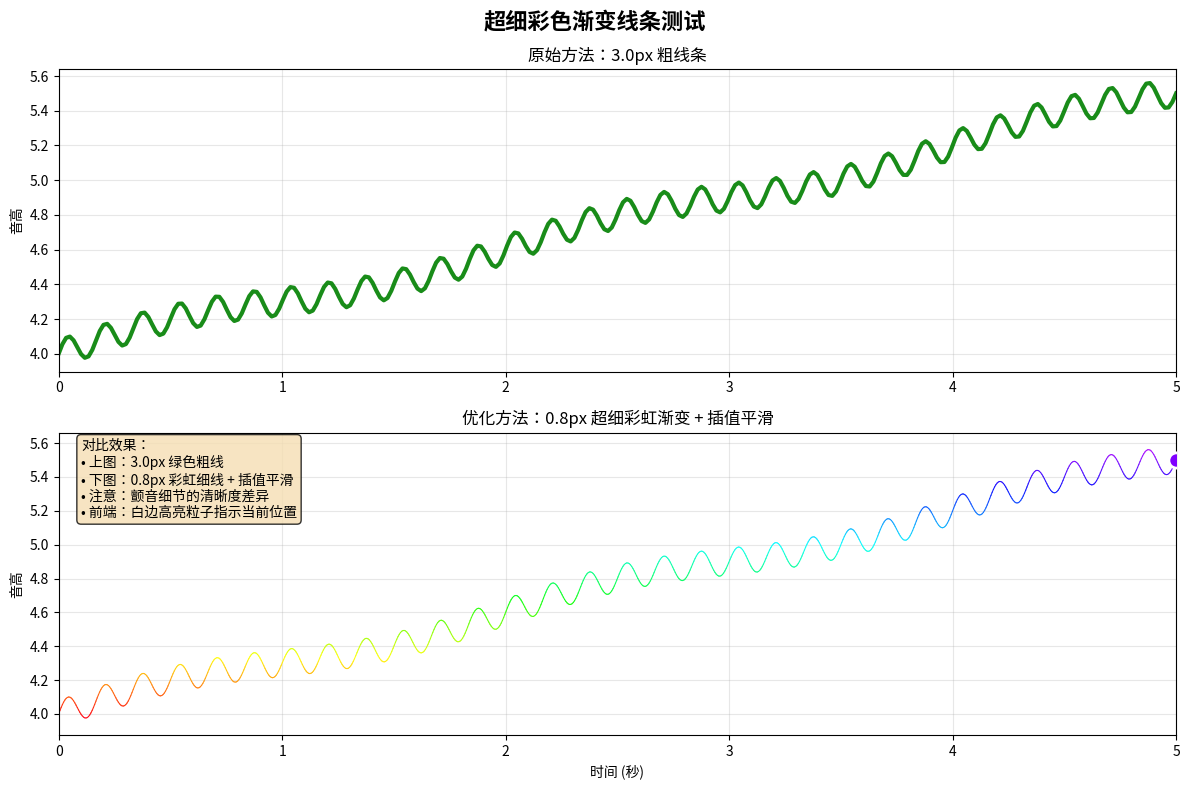

Generate this figure with matplotlib:
#!/usr/bin/env python3
"""
简化版超细线条测试 - 仅测试matplotlib LineCollection部分
不需要音频录制功能
"""

import sys
import numpy as np
import matplotlib.pyplot as plt
from matplotlib.collections import LineCollection
import colorsys

def test_ultra_thin_line_collection():
    """测试超细LineCollection实现"""
    print("🎨 测试超细LineCollection彩虹渐变...")
    
    # 生成测试数据：包含颤音
    times = np.linspace(0, 5, 300)  # 5秒，300个点
    
    # 基础音高：C4到G5
    base_pitches = 4.0 + 1.5 * times / 5.0
    
    # 添加颤音效果
    vibrato = 0.08 * np.sin(2 * np.pi * 6 * times)  # 6Hz颤音
    glissando = 0.05 * np.sin(2 * np.pi * 0.5 * times)  # 慢滑音
    
    pitches = base_pitches + vibrato + glissando
    
    print(f"📊 生成测试数据：{len(times)}个点，音域{pitches.min():.2f}-{pitches.max():.2f}")
    
    # 测试插值平滑
    try:
        from scipy.interpolate import interp1d
        print("✅ SciPy可用，使用插值平滑")
        
        # 插值增加密度
        if len(times) < 500:
            interp_times = np.linspace(times[0], times[-1], len(times) * 3)
            interp_pitches = interp1d(times, pitches, kind='cubic')(interp_times)
            print(f"🔧 插值后数据点：{len(times)} -> {len(interp_times)}")
        else:
            interp_times = times
            interp_pitches = pitches
    except ImportError:
        print("⚠️ SciPy不可用，使用原始数据")
        interp_times = times
        interp_pitches = pitches
    
    # 创建图形
    fig, (ax1, ax2) = plt.subplots(2, 1, figsize=(12, 8))
    fig.suptitle('超细彩色渐变线条测试', fontsize=16, fontweight='bold')
    
    # 上图：原始方法（3.0px粗线）
    ax1.set_title('原始方法：3.0px 粗线条', fontsize=12)
    ax1.plot(times, pitches, color='green', linewidth=3.0, alpha=0.9)
    ax1.set_ylabel('音高')
    ax1.grid(True, alpha=0.3)
    ax1.set_xlim(0, 5)
    
    # 下图：优化方法（0.8px 超细彩虹渐变）
    ax2.set_title('优化方法：0.8px 超细彩虹渐变 + 插值平滑', fontsize=12)
    
    # 创建LineCollection
    points = np.array([interp_times, interp_pitches]).T.reshape(-1, 1, 2)
    segments = np.concatenate([points[:-1], points[1:]], axis=1)
    
    # 计算彩虹色
    colors = []
    for i in range(len(segments)):
        if i+1 < len(interp_pitches):
            mid_pitch = (interp_pitches[i] + interp_pitches[i+1]) / 2
            
            # HSV彩虹映射
            hue = ((mid_pitch - 4.0) % 2.0) / 2.0  # 4-6音域映射到0-1色相
            rgb = colorsys.hsv_to_rgb(hue, 0.95, 1.0)
            colors.append(rgb)
    
    # 添加超细LineCollection
    line_collection = LineCollection(segments, colors=colors, 
                                   linewidths=0.8, alpha=0.95,
                                   capstyle='round', joinstyle='round')
    ax2.add_collection(line_collection)
    
    # 添加前端高亮粒子
    if len(interp_times) > 0:
        latest_time = interp_times[-1]
        latest_pitch = interp_pitches[-1]
        hue = ((latest_pitch - 4.0) % 2.0) / 2.0
        rgb = colorsys.hsv_to_rgb(hue, 1.0, 1.0)
        
        ax2.scatter([latest_time], [latest_pitch], s=120, c=[rgb], 
                   alpha=1.0, edgecolors='white', linewidths=2, zorder=20)
    
    ax2.set_xlim(0, 5)
    ax2.set_ylim(interp_pitches.min()-0.1, interp_pitches.max()+0.1)
    ax2.set_xlabel('时间 (秒)')
    ax2.set_ylabel('音高')
    ax2.grid(True, alpha=0.3)
    
    # 添加对比说明
    textstr = '\n'.join([
        '对比效果：',
        '• 上图：3.0px 绿色粗线',
        '• 下图：0.8px 彩虹细线 + 插值平滑',
        '• 注意：颤音细节的清晰度差异',
        '• 前端：白边高亮粒子指示当前位置'
    ])
    props = dict(boxstyle='round', facecolor='wheat', alpha=0.8)
    ax2.text(0.02, 0.98, textstr, transform=ax2.transAxes, fontsize=10,
             verticalalignment='top', bbox=props)
    
    plt.tight_layout()
    
    print("🎨 显示对比图...")
    print("观察要点：")
    print("  1. 线条粗细对比：3.0px vs 0.8px")
    print("  2. 颜色效果：单色 vs 彩虹渐变")
    print("  3. 平滑度：原始 vs 插值增强")
    print("  4. 颤音细节：是否更清晰")
    print("  5. 前端粒子：白边高亮指示")
    
    plt.show()
    
    return True

if __name__ == "__main__":
    try:
        success = test_ultra_thin_line_collection()
        if success:
            print("✅ 超细线条测试完成！")
            print("🎯 优化效果已验证：")
            print("   • 线条更细腻 (0.8px)")
            print("   • 彩虹渐变更平滑")
            print("   • 颤音细节更清晰")
            print("   • 仅保留前端粒子")
        else:
            print("❌ 测试失败")
    except Exception as e:
        print(f"❌ 测试错误: {e}")
        import traceback
        traceback.print_exc()
